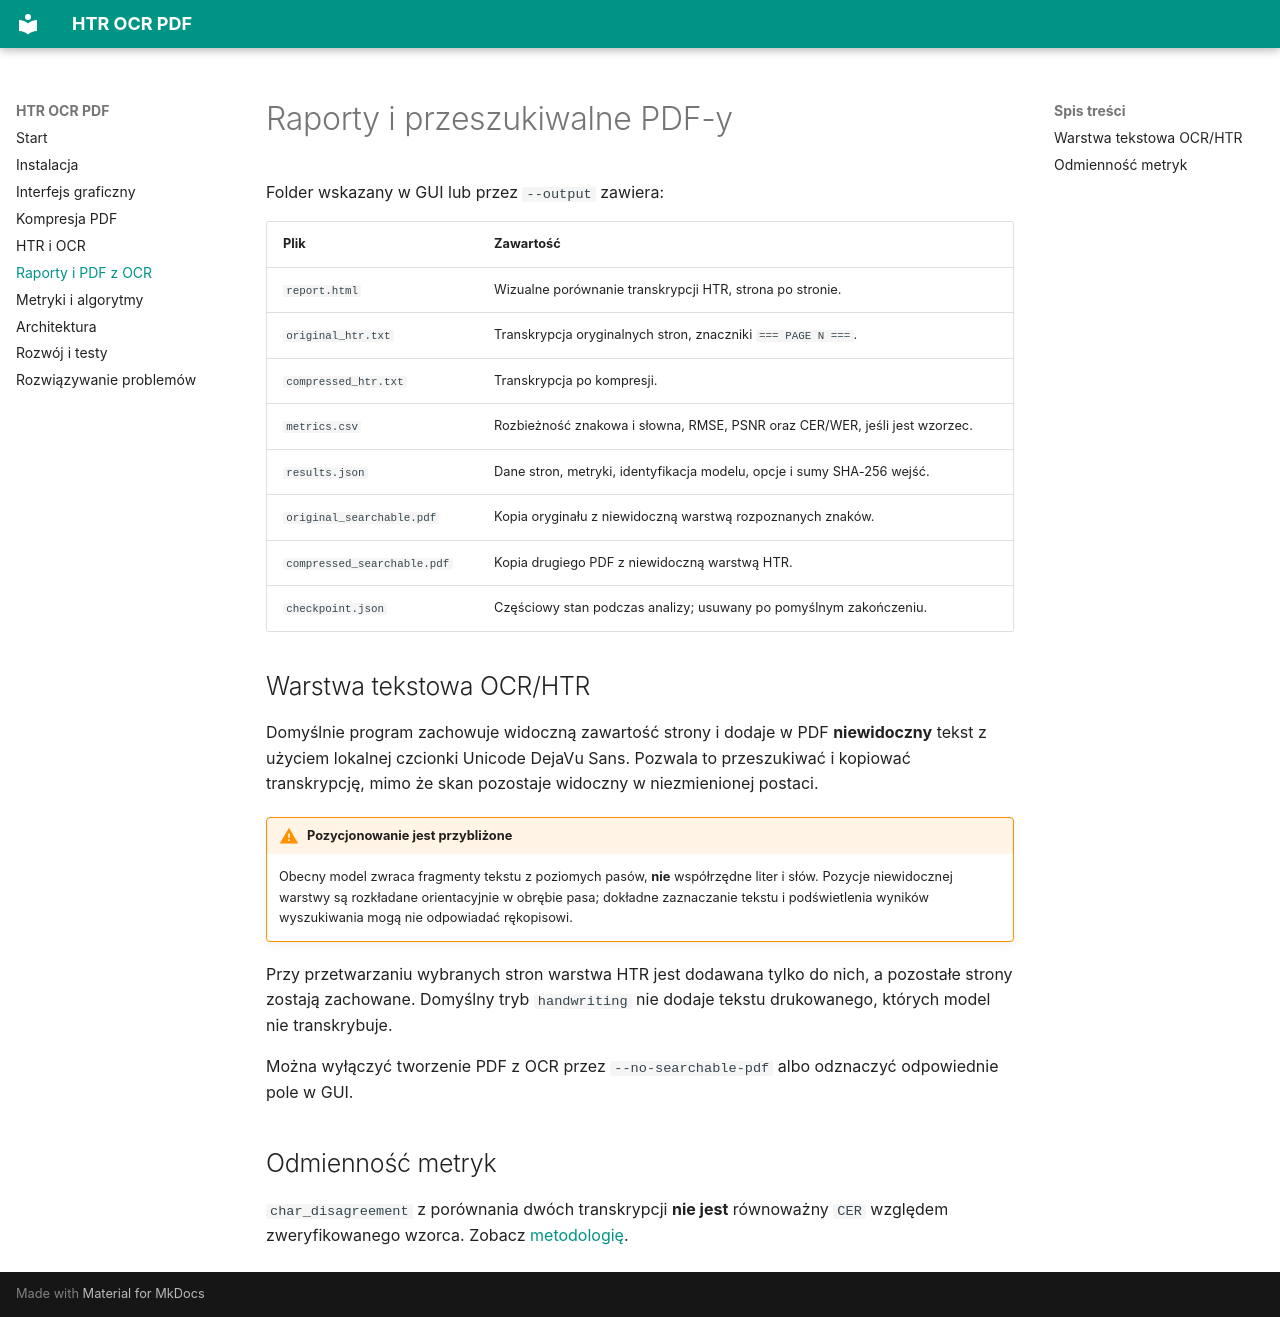

repository: MatPomGit/htr-ocr-pdf · page: results/index.html · generator: mkdocs

# Raporty i przeszukiwalne PDF-y

Folder wskazany w GUI lub przez `--output` zawiera:

| Plik | Zawartość |
| --- | --- |
| `report.html` | Wizualne porównanie transkrypcji HTR, strona po stronie. |
| `original_htr.txt` | Transkrypcja oryginalnych stron, znaczniki `=== PAGE N ===`. |
| `compressed_htr.txt` | Transkrypcja po kompresji. |
| `metrics.csv` | Rozbieżność znakowa i słowna, RMSE, PSNR oraz CER/WER, jeśli jest wzorzec. |
| `results.json` | Dane stron, metryki, identyfikacja modelu, opcje i sumy SHA-256 wejść. |
| `original_searchable.pdf` | Kopia oryginału z niewidoczną warstwą rozpoznanych znaków. |
| `compressed_searchable.pdf` | Kopia drugiego PDF z niewidoczną warstwą HTR. |
| `checkpoint.json` | Częściowy stan podczas analizy; usuwany po pomyślnym zakończeniu. |

## Warstwa tekstowa OCR/HTR

Domyślnie program zachowuje widoczną zawartość strony i dodaje w PDF **niewidoczny** tekst z użyciem lokalnej czcionki Unicode DejaVu Sans. Pozwala to przeszukiwać i kopiować transkrypcję, mimo że skan pozostaje widoczny w niezmienionej postaci.

!!! warning "Pozycjonowanie jest przybliżone"
    Obecny model zwraca fragmenty tekstu z poziomych pasów, **nie** współrzędne liter i słów. Pozycje niewidocznej warstwy są rozkładane orientacyjnie w obrębie pasa; dokładne zaznaczanie tekstu i podświetlenia wyników wyszukiwania mogą nie odpowiadać rękopisowi.

Przy przetwarzaniu wybranych stron warstwa HTR jest dodawana tylko do nich, a pozostałe strony zostają zachowane. Domyślny tryb `handwriting` nie dodaje tekstu drukowanego, których model nie transkrybuje.

Można wyłączyć tworzenie PDF z OCR przez `--no-searchable-pdf` albo odznaczyć odpowiednie pole w GUI.

## Odmienność metryk

`char_disagreement` z porównania dwóch transkrypcji **nie jest** równoważny `CER` względem zweryfikowanego wzorca. Zobacz [metodologię](evaluation.md).
